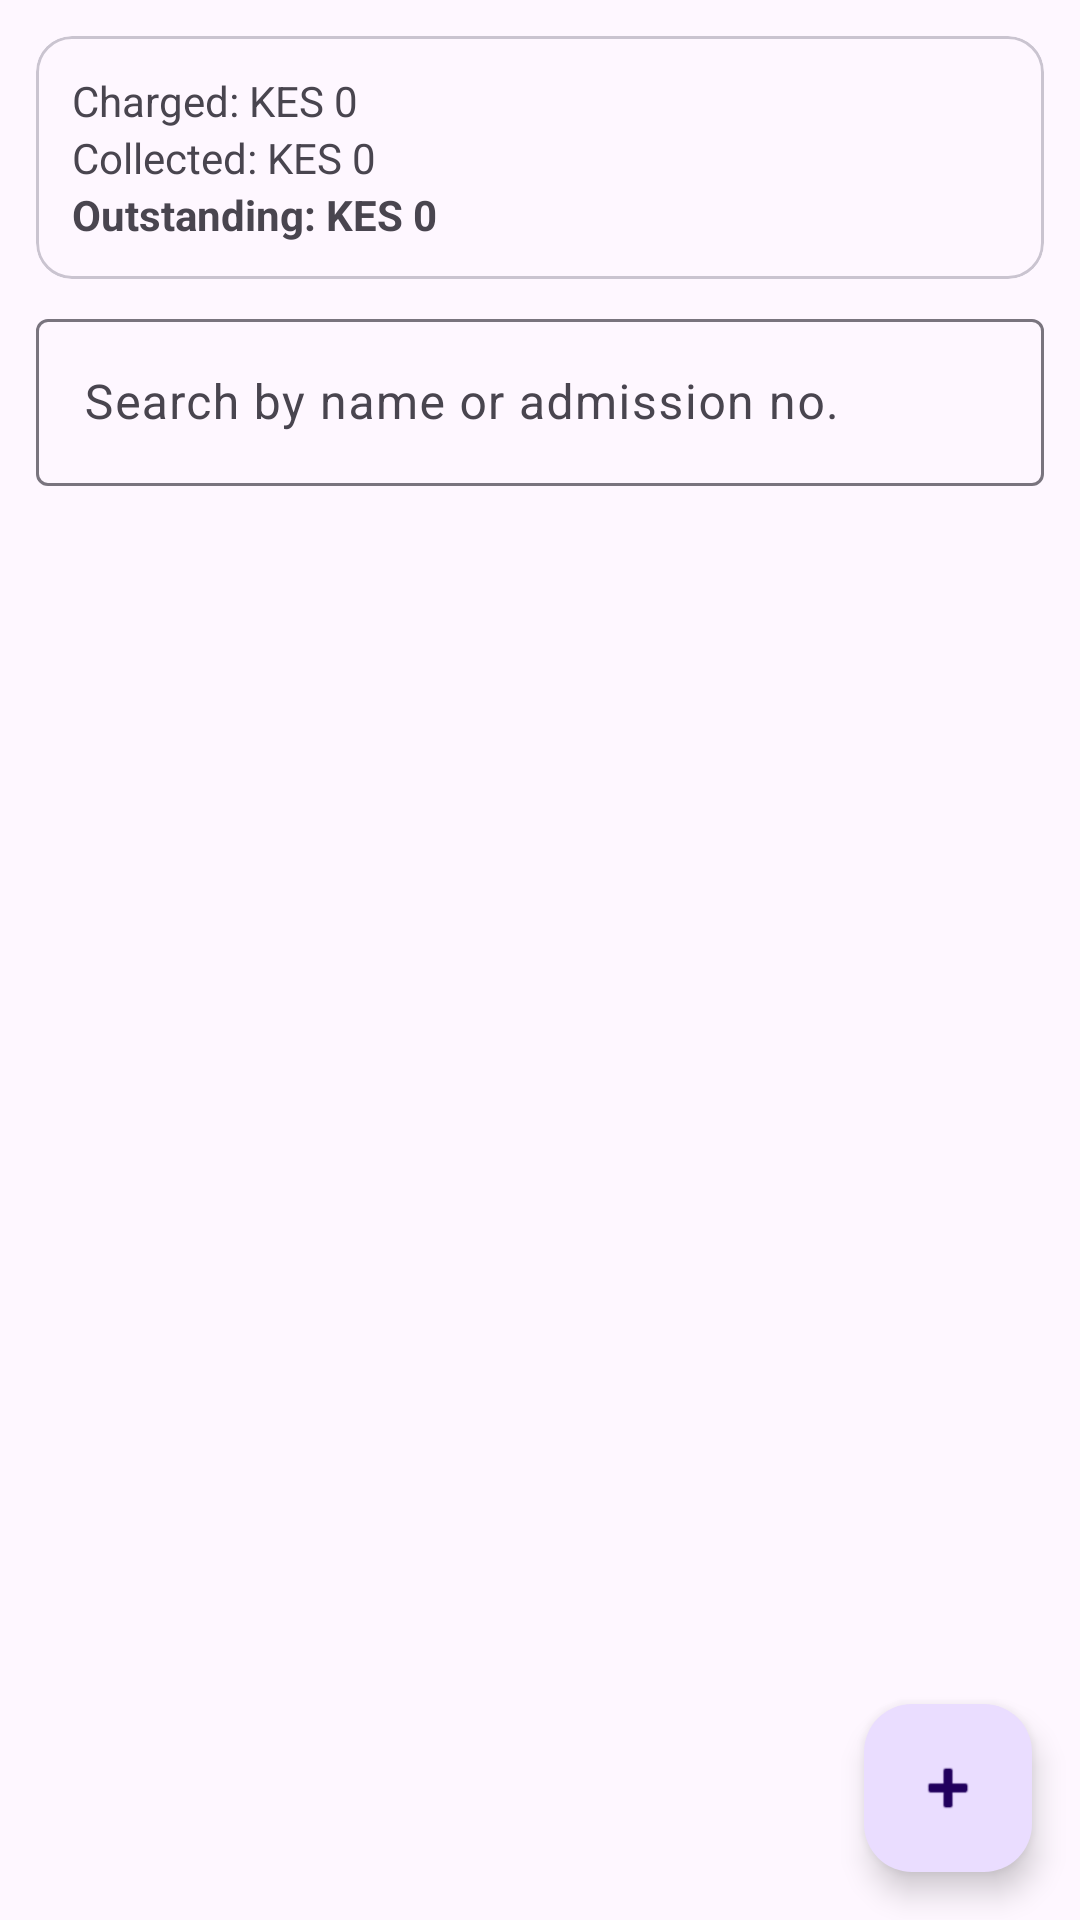

Reconstruct the res/layout file that produces this screen, plus the resources it refers to.
<!-- AndroidManifest.xml: application theme Theme.StudentsFeesStructure -->
<!-- res/layout/fragment_student_list.xml -->
<?xml version="1.0" encoding="utf-8"?>
<androidx.coordinatorlayout.widget.CoordinatorLayout
    xmlns:android="http://schemas.android.com/apk/res/android"
    android:layout_width="match_parent"
    android:layout_height="match_parent">

    <LinearLayout
        android:layout_width="match_parent"
        android:layout_height="match_parent"
        android:orientation="vertical"
        android:padding="12dp">

        <com.google.android.material.card.MaterialCardView
            android:layout_width="match_parent"
            android:layout_height="wrap_content">
            <LinearLayout
                android:layout_width="match_parent"
                android:layout_height="wrap_content"
                android:orientation="vertical"
                android:padding="12dp">
                <TextView android:id="@+id/tvCharged" android:layout_width="wrap_content"
                    android:layout_height="wrap_content" android:text="Charged: KES 0" />
                <TextView android:id="@+id/tvPaid" android:layout_width="wrap_content"
                    android:layout_height="wrap_content" android:text="Collected: KES 0" />
                <TextView android:id="@+id/tvOutstanding" android:layout_width="wrap_content"
                    android:layout_height="wrap_content" android:textStyle="bold"
                    android:text="Outstanding: KES 0" />
            </LinearLayout>
        </com.google.android.material.card.MaterialCardView>

        <com.google.android.material.textfield.TextInputLayout
            android:layout_width="match_parent"
            android:layout_height="wrap_content"
            android:layout_marginTop="8dp"
            android:hint="Search by name or admission no.">
            <com.google.android.material.textfield.TextInputEditText
                android:id="@+id/etSearch"
                android:layout_width="match_parent"
                android:layout_height="wrap_content"
                android:inputType="text" />
        </com.google.android.material.textfield.TextInputLayout>

        <TextView
            android:id="@+id/tvEmpty"
            android:layout_width="match_parent"
            android:layout_height="wrap_content"
            android:gravity="center"
            android:padding="24dp"
            android:text="No students yet. Tap + to add one."
            android:visibility="gone" />

        <androidx.recyclerview.widget.RecyclerView
            android:id="@+id/recycler"
            android:layout_width="match_parent"
            android:layout_height="0dp"
            android:layout_weight="1"
            android:paddingBottom="72dp"
            android:clipToPadding="false" />
    </LinearLayout>

    <com.google.android.material.floatingactionbutton.FloatingActionButton
        android:id="@+id/fabAdd"
        android:layout_width="wrap_content"
        android:layout_height="wrap_content"
        android:layout_gravity="bottom|end"
        android:layout_margin="16dp"
        android:contentDescription="Add student"
        android:src="@android:drawable/ic_input_add" />
</androidx.coordinatorlayout.widget.CoordinatorLayout>
<!-- resources referenced by this layout -->
<resources>
  <style name="Theme.StudentsFeesStructure" parent="Base.Theme.StudentsFeesStructure" />
  <style name="Base.Theme.StudentsFeesStructure" parent="Theme.Material3.DayNight.NoActionBar">
          
          
      </style>
</resources>
